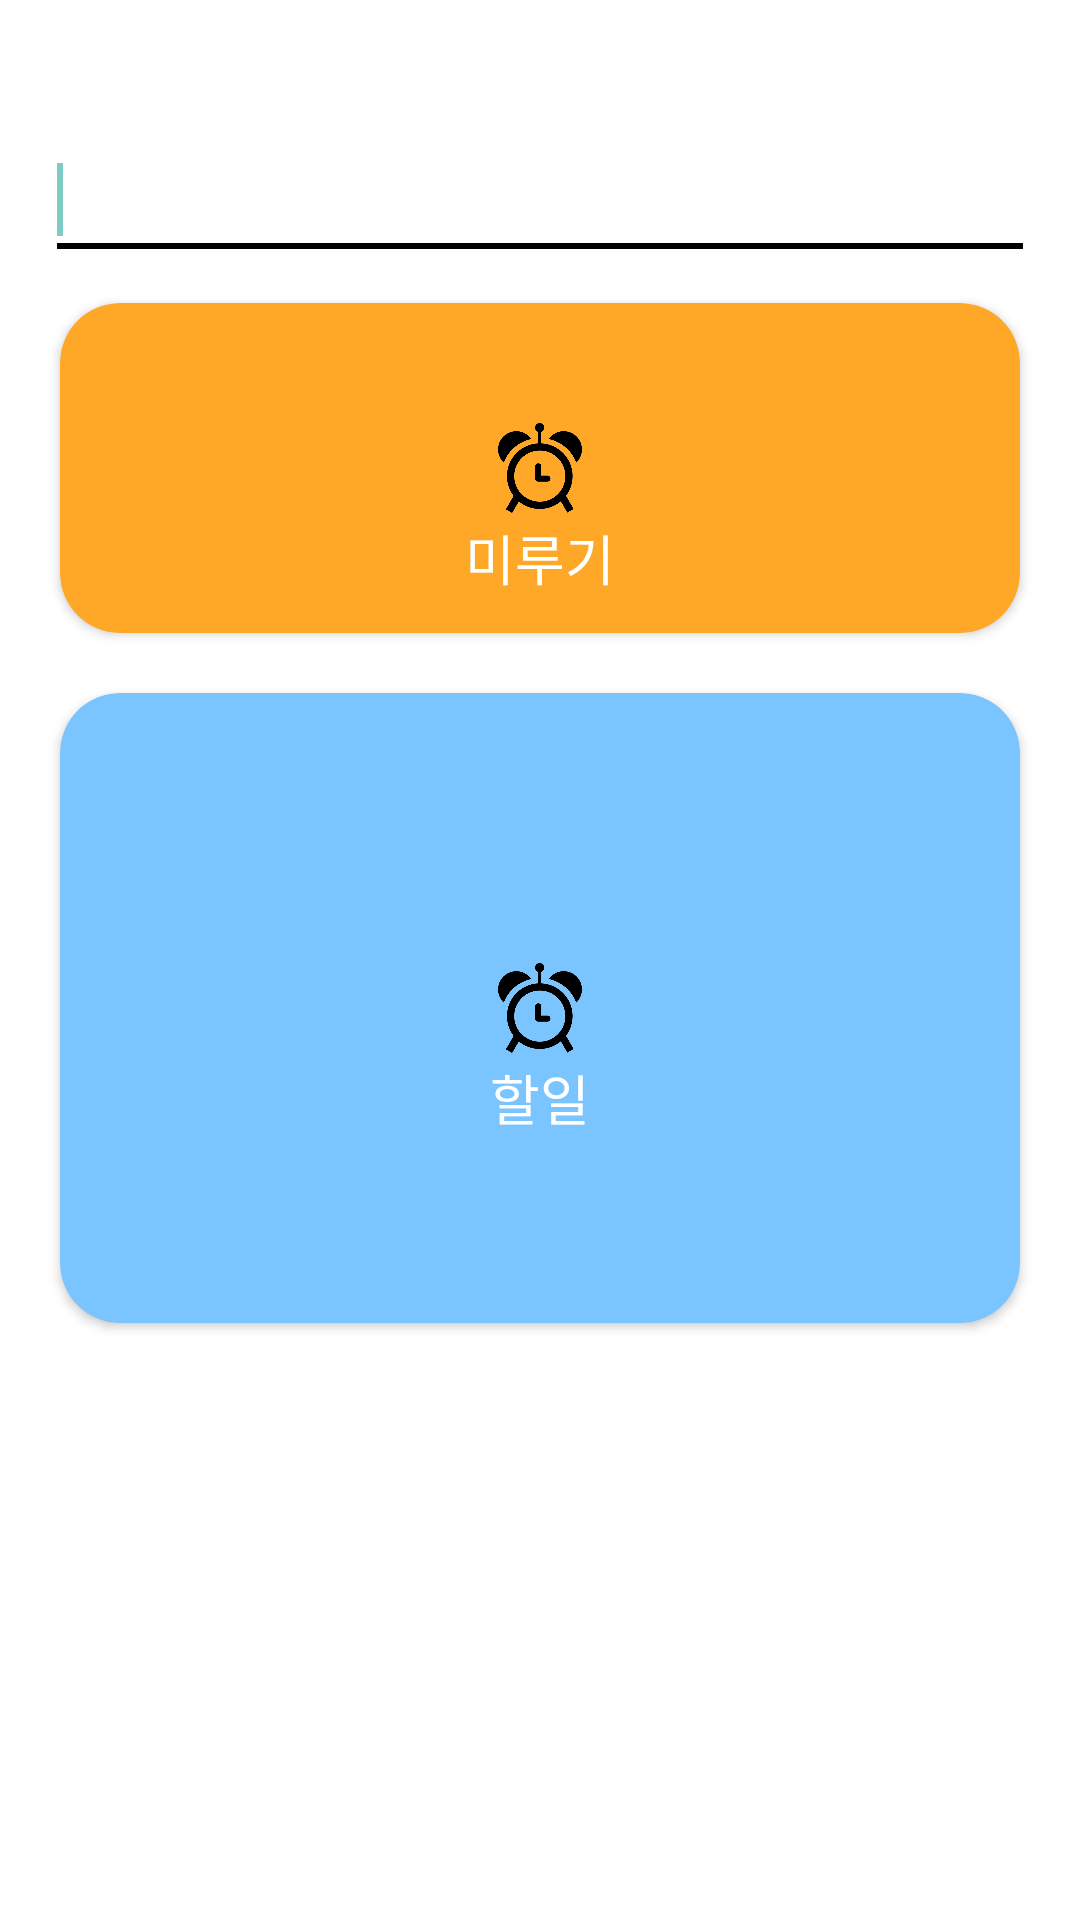

This screen was rendered from an Android layout file. Write that file and the resources it references.
<!-- AndroidManifest.xml: application theme Theme.MIRU -->
<!-- res/layout/activity_todoadd_.xml -->
<?xml version="1.0" encoding="utf-8"?>
<LinearLayout xmlns:android="http://schemas.android.com/apk/res/android"
    xmlns:app="http://schemas.android.com/apk/res-auto"
    android:orientation="vertical"
    android:layout_width="match_parent"
    android:background="@color/white"
    android:layout_height="match_parent">

    <EditText
        android:id="@+id/editText_todo"
        android:layout_marginTop="40dp"
        android:layout_marginRight="15dp"
        android:layout_marginLeft="15dp"
        android:backgroundTint="@color/black"
        android:textColor="@color/black"
        android:layout_width="match_parent"
        android:layout_height="50dp">

        <requestFocus/>
    </EditText>

    <LinearLayout
        android:layout_width="wrap_content"
        android:layout_height="1dp"
        android:background="@color/black"/>

    <androidx.cardview.widget.CardView
        android:id="@+id/delay_cardview"
        android:layout_marginTop="10dp"
        android:layout_width="match_parent"
        android:layout_height="110dp"
        app:cardCornerRadius="20dp"
        android:layout_marginLeft="20dp"
        android:layout_marginRight="20dp"
        app:cardBackgroundColor="#FFA827">

        <ImageView
            android:layout_width="wrap_content"
            android:layout_height="wrap_content"
            android:src="@drawable/alarm"
            android:padding="40dp"/>

        <TextView
            android:text="미루기"
            android:textColor="@color/white"
            android:textSize="18dp"
            android:layout_marginTop="30dp"
            android:layout_gravity="center"
            android:layout_width="wrap_content"
            android:layout_height="wrap_content"/>

    </androidx.cardview.widget.CardView>

    <androidx.cardview.widget.CardView
        android:id="@+id/todo_cardview"
        android:layout_width="match_parent"
        android:layout_height="210dp"
        app:cardCornerRadius="20dp"
        android:layout_margin="20dp"
        app:cardBackgroundColor="#7AC4FF">

        <ImageView
            android:layout_width="wrap_content"
            android:layout_height="wrap_content"
            android:src="@drawable/alarm"
            android:padding="90dp"/>

        <TextView
            android:text="할일"
            android:textColor="@color/white"
            android:textSize="18dp"
            android:layout_marginTop="30dp"
            android:layout_gravity="center"
            android:layout_width="wrap_content"
            android:layout_height="wrap_content"/>

    </androidx.cardview.widget.CardView>

</LinearLayout>
<!-- resources referenced by this layout -->
<resources>
  <color name="black">#FF000000</color>
  <color name="white">#FFFFFFFF</color>
  <!-- drawable alarm: png bitmap (drawable, 30734 bytes) -->
  <style name="Theme.MIRU" parent="Theme.AppCompat.NoActionBar">
          
          <item name="colorPrimary">#89BBE3</item>
          <item name="colorPrimaryVariant">@color/todo</item>
          <item name="colorOnPrimary">@color/white</item>
          
          <item name="colorSecondary">@color/teal_200</item>
          <item name="colorSecondaryVariant">@color/teal_700</item>
          <item name="colorOnSecondary">@color/black</item>
          
          <item name="android:statusBarColor" tools:targetApi="l">?attr/colorPrimaryVariant</item>
          
          <item name="android:windowDrawsSystemBarBackgrounds">true</item>
      </style>
  <color name="todo">#B1D3E3</color>
  <color name="teal_200">#FF03DAC5</color>
  <color name="teal_700">#FF018786</color>
</resources>
